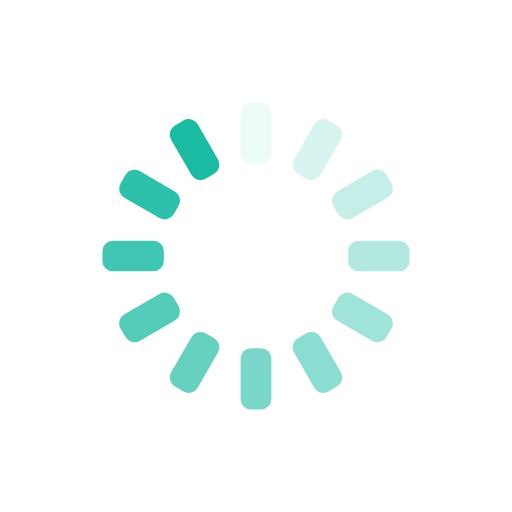
t = 0.00 s
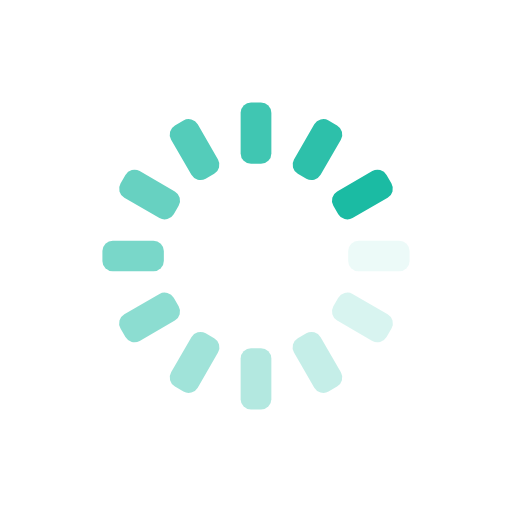
t = 0.25 s
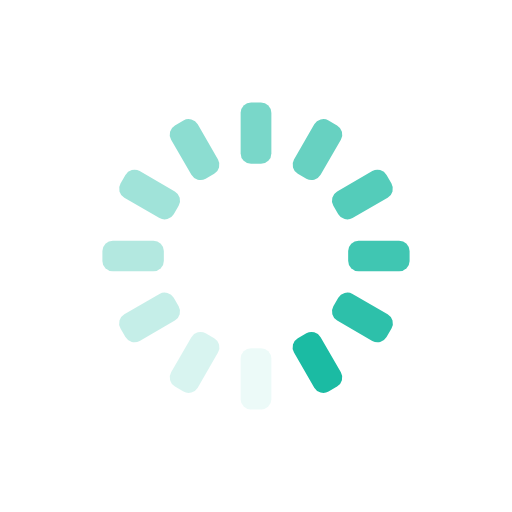
t = 0.50 s
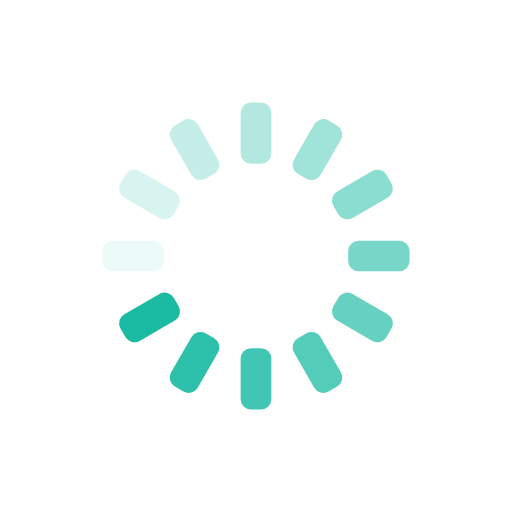
t = 0.75 s

The animated SVG that drew these frames (rendered in a browser with its animation timeline set to each time). Animation: 12 SMIL elements (animate=12); one cycle of 1.00 s, repeats indefinitely.

<svg xmlns="http://www.w3.org/2000/svg" viewBox="0 0 100 100" preserveAspectRatio="xMidYMid" width="200" height="200" style="shape-rendering: auto; display: block; background: transparent;" xmlns:xlink="http://www.w3.org/1999/xlink"><g><g transform="rotate(0 50 50)">
  <rect x="47" y="20" rx="2.04" ry="2.04" width="6" height="12" fill="#1bbba3">
    <animate attributeName="opacity" values="1;0" keyTimes="0;1" dur="1s" begin="-0.9166666666666666s" repeatCount="indefinite"></animate>
  </rect>
</g><g transform="rotate(30 50 50)">
  <rect x="47" y="20" rx="2.04" ry="2.04" width="6" height="12" fill="#1bbba3">
    <animate attributeName="opacity" values="1;0" keyTimes="0;1" dur="1s" begin="-0.8333333333333334s" repeatCount="indefinite"></animate>
  </rect>
</g><g transform="rotate(60 50 50)">
  <rect x="47" y="20" rx="2.04" ry="2.04" width="6" height="12" fill="#1bbba3">
    <animate attributeName="opacity" values="1;0" keyTimes="0;1" dur="1s" begin="-0.75s" repeatCount="indefinite"></animate>
  </rect>
</g><g transform="rotate(90 50 50)">
  <rect x="47" y="20" rx="2.04" ry="2.04" width="6" height="12" fill="#1bbba3">
    <animate attributeName="opacity" values="1;0" keyTimes="0;1" dur="1s" begin="-0.6666666666666666s" repeatCount="indefinite"></animate>
  </rect>
</g><g transform="rotate(120 50 50)">
  <rect x="47" y="20" rx="2.04" ry="2.04" width="6" height="12" fill="#1bbba3">
    <animate attributeName="opacity" values="1;0" keyTimes="0;1" dur="1s" begin="-0.5833333333333334s" repeatCount="indefinite"></animate>
  </rect>
</g><g transform="rotate(150 50 50)">
  <rect x="47" y="20" rx="2.04" ry="2.04" width="6" height="12" fill="#1bbba3">
    <animate attributeName="opacity" values="1;0" keyTimes="0;1" dur="1s" begin="-0.5s" repeatCount="indefinite"></animate>
  </rect>
</g><g transform="rotate(180 50 50)">
  <rect x="47" y="20" rx="2.04" ry="2.04" width="6" height="12" fill="#1bbba3">
    <animate attributeName="opacity" values="1;0" keyTimes="0;1" dur="1s" begin="-0.4166666666666667s" repeatCount="indefinite"></animate>
  </rect>
</g><g transform="rotate(210 50 50)">
  <rect x="47" y="20" rx="2.04" ry="2.04" width="6" height="12" fill="#1bbba3">
    <animate attributeName="opacity" values="1;0" keyTimes="0;1" dur="1s" begin="-0.3333333333333333s" repeatCount="indefinite"></animate>
  </rect>
</g><g transform="rotate(240 50 50)">
  <rect x="47" y="20" rx="2.04" ry="2.04" width="6" height="12" fill="#1bbba3">
    <animate attributeName="opacity" values="1;0" keyTimes="0;1" dur="1s" begin="-0.25s" repeatCount="indefinite"></animate>
  </rect>
</g><g transform="rotate(270 50 50)">
  <rect x="47" y="20" rx="2.04" ry="2.04" width="6" height="12" fill="#1bbba3">
    <animate attributeName="opacity" values="1;0" keyTimes="0;1" dur="1s" begin="-0.16666666666666666s" repeatCount="indefinite"></animate>
  </rect>
</g><g transform="rotate(300 50 50)">
  <rect x="47" y="20" rx="2.04" ry="2.04" width="6" height="12" fill="#1bbba3">
    <animate attributeName="opacity" values="1;0" keyTimes="0;1" dur="1s" begin="-0.08333333333333333s" repeatCount="indefinite"></animate>
  </rect>
</g><g transform="rotate(330 50 50)">
  <rect x="47" y="20" rx="2.04" ry="2.04" width="6" height="12" fill="#1bbba3">
    <animate attributeName="opacity" values="1;0" keyTimes="0;1" dur="1s" begin="0s" repeatCount="indefinite"></animate>
  </rect>
</g><g></g></g><!-- [ldio] generated by https://loading.io --></svg>
